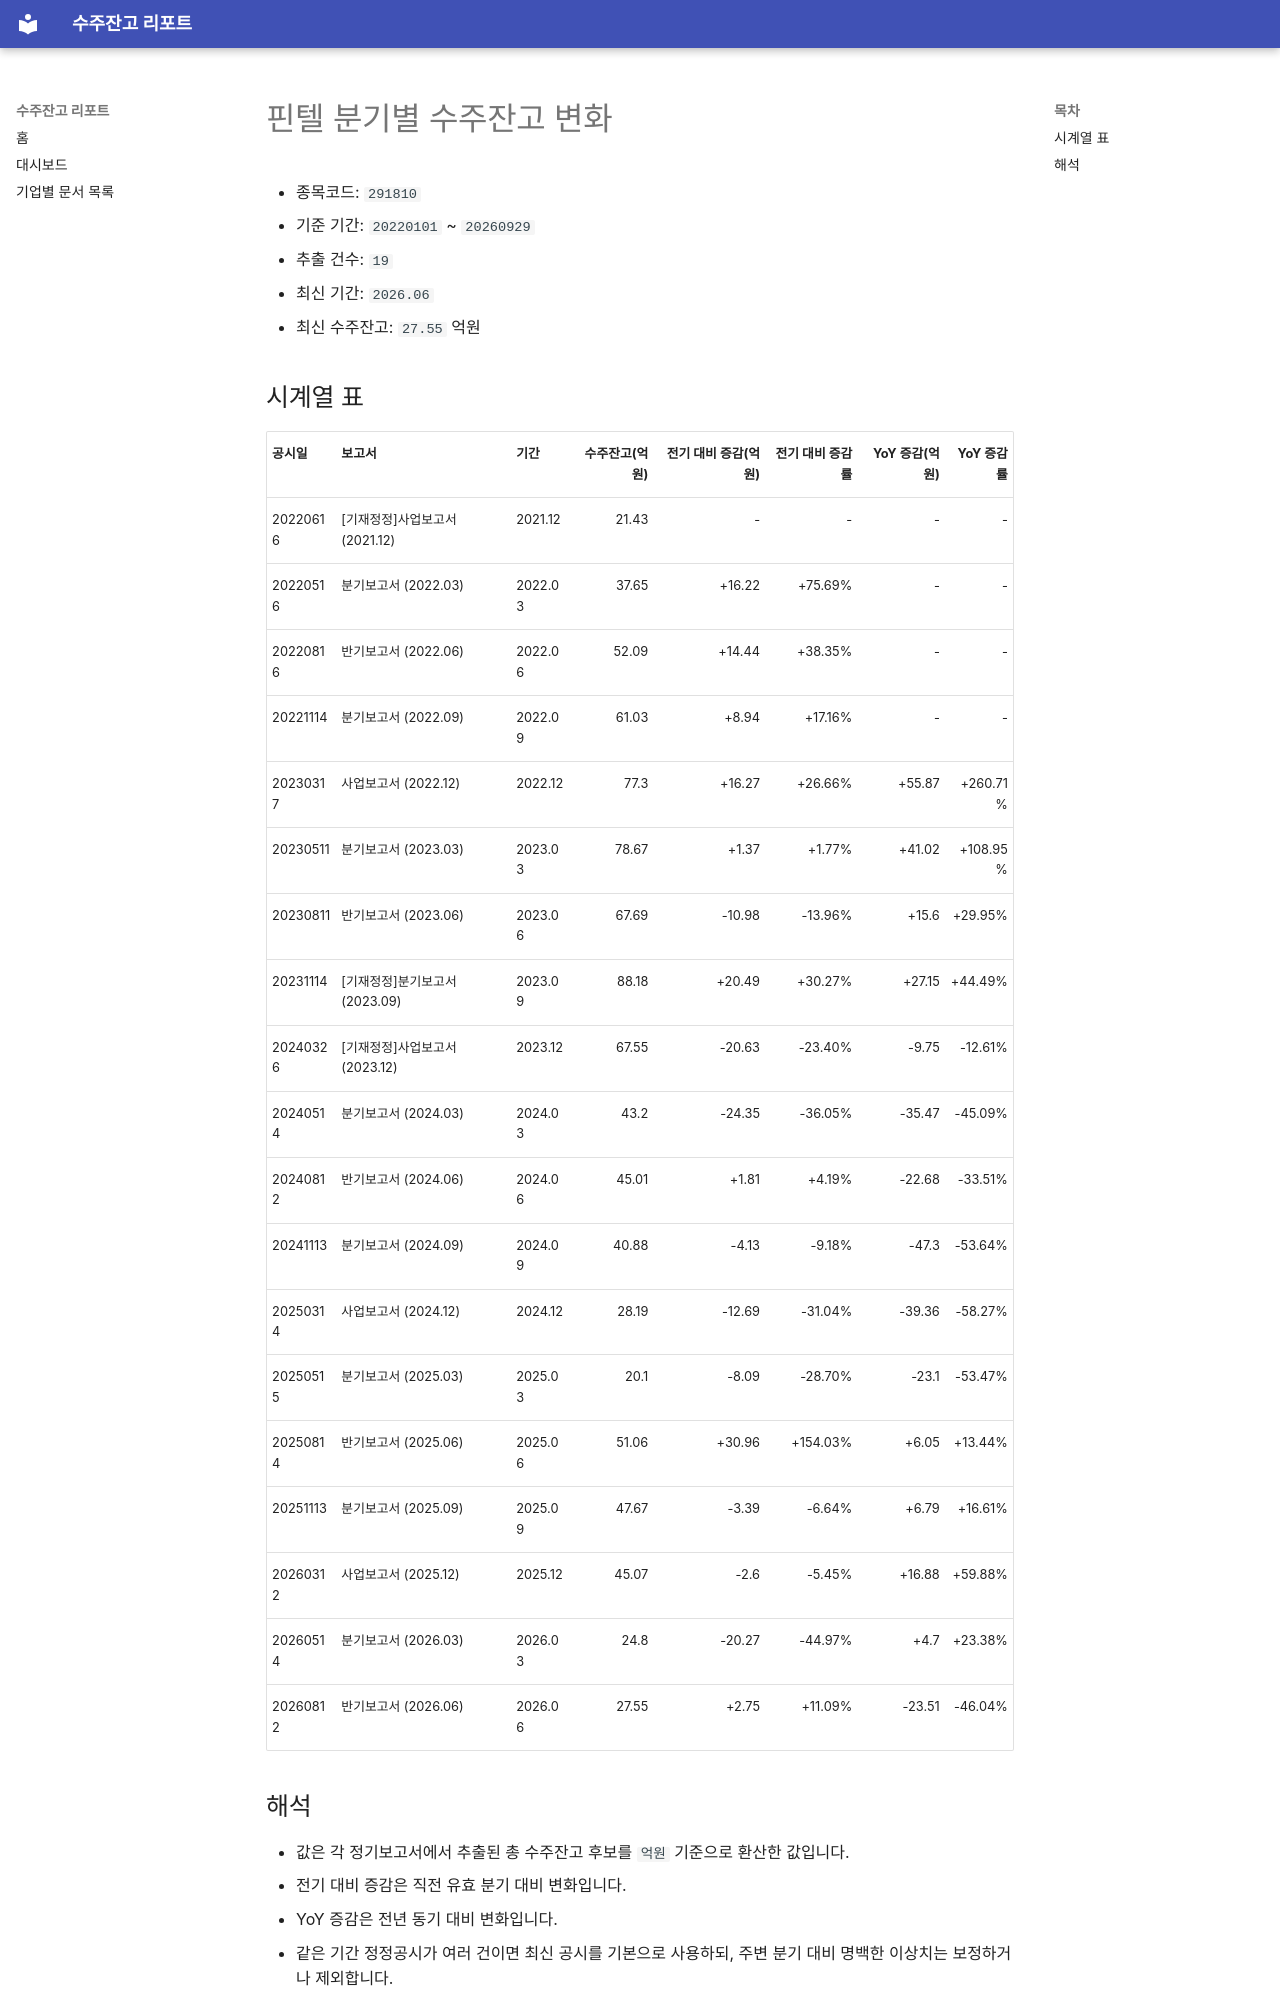

repository: agent-jaden/order-backlog-dashboard · page: companies/핀텔_수주잔고(291810)/index.html · generator: mkdocs

# 핀텔 분기별 수주잔고 변화

- 종목코드: `291810`
- 기준 기간: `20220101` ~ `20260929`
- 추출 건수: `19`
- 최신 기간: `2026.06`
- 최신 수주잔고: `27.55` 억원

## 시계열 표

| 공시일 | 보고서 | 기간 | 수주잔고(억원) | 전기 대비 증감(억원) | 전기 대비 증감률 | YoY 증감(억원) | YoY 증감률 |
| --- | --- | --- | ---: | ---: | ---: | ---: | ---: |
| 20220616 | [기재정정]사업보고서 (2021.12) | 2021.12 | 21.43 | - | - | - | - |
| 20220516 | 분기보고서 (2022.03) | 2022.03 | 37.65 | +16.22 | +75.69% | - | - |
| 20220816 | 반기보고서 (2022.06) | 2022.06 | 52.09 | +14.44 | +38.35% | - | - |
| 20221114 | 분기보고서 (2022.09) | 2022.09 | 61.03 | +8.94 | +17.16% | - | - |
| 20230317 | 사업보고서 (2022.12) | 2022.12 | 77.3 | +16.27 | +26.66% | +55.87 | +260.71% |
| 20230511 | 분기보고서 (2023.03) | 2023.03 | 78.67 | +1.37 | +1.77% | +41.02 | +108.95% |
| 20230811 | 반기보고서 (2023.06) | 2023.06 | 67.69 | -10.98 | -13.96% | +15.6 | +29.95% |
| 20231114 | [기재정정]분기보고서 (2023.09) | 2023.09 | 88.18 | +20.49 | +30.27% | +27.15 | +44.49% |
| 20240326 | [기재정정]사업보고서 (2023.12) | 2023.12 | 67.55 | -20.63 | -23.40% | -9.75 | -12.61% |
| 20240514 | 분기보고서 (2024.03) | 2024.03 | 43.2 | -24.35 | -36.05% | -35.47 | -45.09% |
| 20240812 | 반기보고서 (2024.06) | 2024.06 | 45.01 | +1.81 | +4.19% | -22.68 | -33.51% |
| 20241113 | 분기보고서 (2024.09) | 2024.09 | 40.88 | -4.13 | -9.18% | -47.3 | -53.64% |
| 20250314 | 사업보고서 (2024.12) | 2024.12 | 28.19 | -12.69 | -31.04% | -39.36 | -58.27% |
| 20250515 | 분기보고서 (2025.03) | 2025.03 | 20.1 | -8.09 | -28.70% | -23.1 | -53.47% |
| 20250814 | 반기보고서 (2025.06) | 2025.06 | 51.06 | +30.96 | +154.03% | +6.05 | +13.44% |
| 20251113 | 분기보고서 (2025.09) | 2025.09 | 47.67 | -3.39 | -6.64% | +6.79 | +16.61% |
| 20260312 | 사업보고서 (2025.12) | 2025.12 | 45.07 | -2.6 | -5.45% | +16.88 | +59.88% |
| 20260514 | 분기보고서 (2026.03) | 2026.03 | 24.8 | -20.27 | -44.97% | +4.7 | +23.38% |
| 20260812 | 반기보고서 (2026.06) | 2026.06 | 27.55 | +2.75 | +11.09% | -23.51 | -46.04% |
